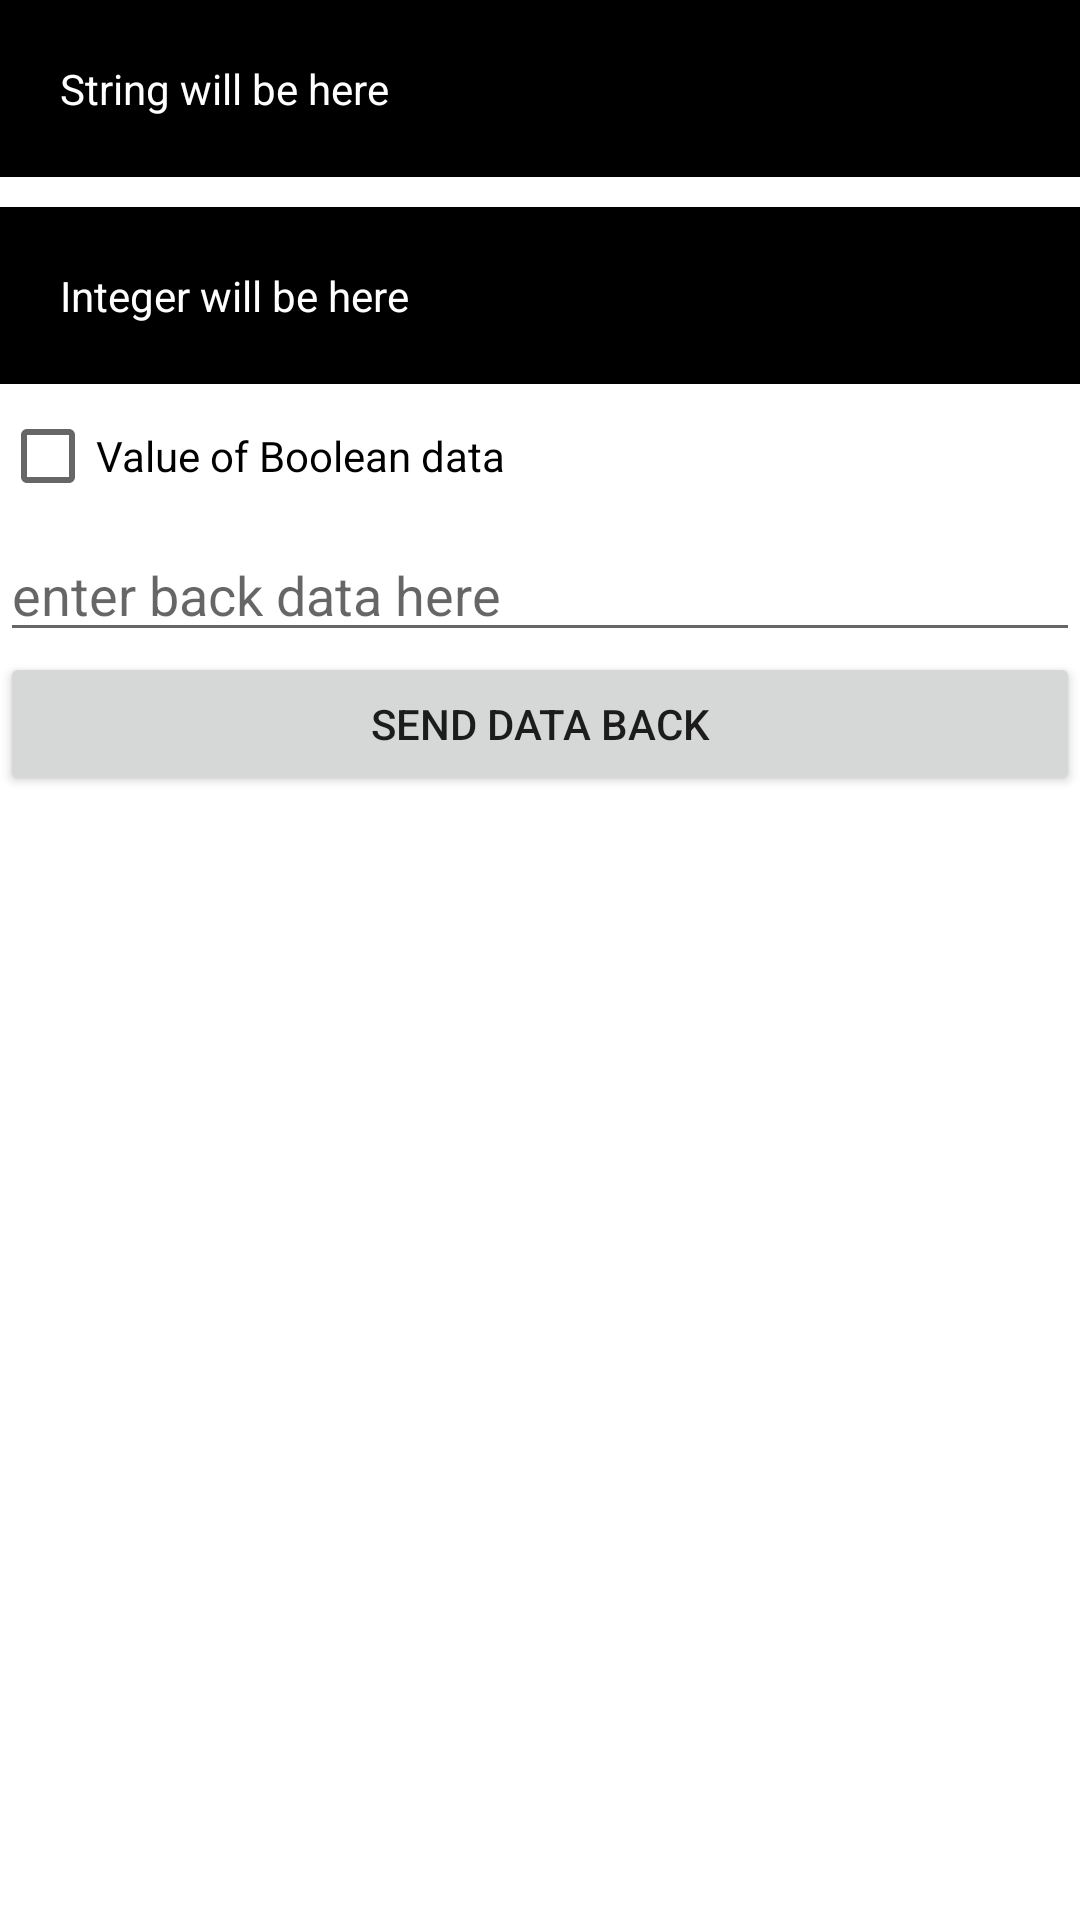

Here is an Android app screen rendered from its layout file. Give the layout XML and the strings, colors and styles it references.
<!-- AndroidManifest.xml: application theme Theme.FreddyDemo -->
<!-- res/layout/activity_intent_data_receiver.xml -->
<?xml version="1.0" encoding="utf-8"?>
<LinearLayout xmlns:android="http://schemas.android.com/apk/res/android"
    xmlns:tools="http://schemas.android.com/tools"
    android:layout_width="match_parent"
    android:layout_height="match_parent"
    android:layout_marginStart="10dp"
    android:layout_marginEnd="10dp"
    android:orientation="vertical"
    tools:context=".IntentDataReceiverExample">

    <TextView
        android:id="@+id/tvStringData"
        android:layout_width="match_parent"
        android:layout_height="wrap_content"
        android:background="@color/black"
        android:hint="String will be here"
        android:padding="20dp"
        android:textColor="@color/white"
        android:textColorHint="@color/white" />

    <TextView
        android:id="@+id/tvIntegerData"
        android:layout_width="match_parent"
        android:layout_height="wrap_content"
        android:layout_marginTop="10dp"
        android:background="@color/black"
        android:hint="Integer will be here"
        android:padding="20dp"
        android:textColor="@color/white"
        android:textColorHint="@color/white" />

    <CheckBox
        android:id="@+id/cbBooleanData"
        android:layout_width="match_parent"
        android:layout_height="wrap_content"
        android:text="Value of Boolean data" />

    <EditText
        android:id="@+id/etBackData"
        android:layout_width="match_parent"
        android:layout_height="wrap_content"
        android:hint="enter back data here" />

    <Button
        android:onClick="sendDataBack"
        android:layout_width="match_parent"
        android:layout_height="wrap_content"
        android:text="Send Data Back" />
</LinearLayout>
<!-- resources referenced by this layout -->
<resources>
  <style name="Theme.FreddyDemo" parent="Theme.MaterialComponents.DayNight.DarkActionBar">
          
          <item name="colorPrimary">@color/purple_500</item>
          <item name="colorPrimaryVariant">@color/purple_700</item>
          <item name="colorOnPrimary">@color/white</item>
          
          <item name="colorSecondary">@color/teal_200</item>
          <item name="colorSecondaryVariant">@color/teal_700</item>
          <item name="colorOnSecondary">@color/black</item>
          
          <item name="android:statusBarColor" tools:targetApi="l">?attr/colorPrimaryVariant</item>
          
      </style>
  <!-- not gathered from this repository: default colours our renderer supplied (Android Studio template values) -->
  <color name="purple_500">#FF6200EE</color>
  <color name="purple_700">#FF3700B3</color>
  <color name="teal_200">#FF03DAC5</color>
  <color name="teal_700">#FF018786</color>
  <color name="black">#FF000000</color>
  <color name="white">#FFFFFFFF</color>
</resources>
